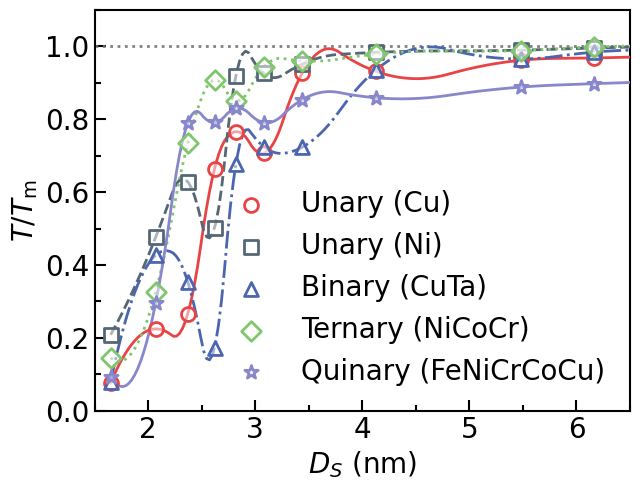

This chart was generated by the following Python code:
import numpy as np
import matplotlib.pyplot as plt
import matplotlib.ticker as ticker
from scipy.interpolate import make_interp_spline

# 1. Data preparation
# Cu
data1 = np.array(
    [104, 305.4, 361.5, 902.1, 1040.5, 960.5, 1259.4, 1264.7, 1306.4, 1315.1, 1329]   
)
# Ni
data2 = np.array(
    [360.7, 822.3, 1086.4, 867.2, 1590, 1600, 1644.7, 1700, 1710.3, 1720.6, 1730.9]
)
# CuTa
data3 = np.array(
    [105.1, 559.2, 463.8, 226.6, 887.9, 949.8, 947.8, 1226, 1265, 1289.4, 1288.2]
)
# NiCoCr
data4 = np.array(
    [204.8, 458.3, 1034.5, 1280.1, 1200.4, 1330.3, 1354.2, 1380.5, 1394.2, 1408, 1409.3]
)
# FeNiCrCoCu
data5 = np.array(
    [211.4, 667.7, 1785, 1788.4, 1875.4, 1788.1, 1930.4, 1941.4, 2007.8, 2029, 2050.2]
)

# Put all datasets in a list
all_data = [data1/1358, data2/1728, data3/1310, data4/1410, data5/2260]

x_values = np.array(
    [1.65, 2.07, 2.37, 2.62, 2.82, 3.08, 3.44, 4.13, 5.48, 6.16, 7.22]
)

# 2. Plot Settings
plt.figure(figsize=(6.5, 5))

## 2.1 Color Setting
rgb = [(232, 68, 69), (85, 103, 117), (75, 101, 175), (128, 198, 109), (136, 135, 203)]
rgb = [(r/255, g/255, b/255) for r, g, b in rgb]
markers = ['o', 's', '^', 'D', '*']
linestyles = ['-', '--', '-.', ':']
markerfacecolor = 'white'       # color: the color in the data point
alpha = 0.9                     # alpha: the transparency of the data point

## 2.2 line Size Setting
linewidth = 2                   # line: the line width
elinewidth = 2                  # error bar: the error bar line width
capsize = 10                    # error bar: the error bar head size
markersize = 100                # marker: the data point size

## 2.3 font Setting 
ticksize = 20                   # ticks: the size of the tick labels
labelsize = 20                  # labels: the size of the label
legendsize = 20                 # legends: the size of the legend
plt.rcParams.update({
    "font.family": "Times New Roman",
    "axes.labelsize": labelsize,
    "xtick.labelsize": ticksize,
    "ytick.labelsize": ticksize,
    "legend.fontsize": legendsize,
})

## 2.4 labels setting
plt.ylabel(r'$T/T_{\mathrm{m}}$')
plt.xlabel(r'$D_S$ (nm)')
label = ['Unary (Cu)', 'Unary (Ni)', 'Binary (CuTa)', 'Ternary (NiCoCr)', "Quinary (FeNiCrCoCu)"]


## 2.5 Plot Figure
for i, data in enumerate(all_data):
    # mean_vals = np.mean(data, axis=1)
    # stderr_vals = np.std(data, axis=1, ddof=1) / np.sqrt(data.shape[1])
    # plt.errorbar(
    #     x_values[i % len(x_values)], mean_vals, yerr=stderr_vals,
    #     fmt=markers[i % len(markers)],
    #     color=rgb[i % len(rgb)], ecolor=rgb[i % len(rgb)],
    #     markerfacecolor=markerfacecolor, markeredgecolor=rgb[i % len(rgb)],
    #     elinewidth=elinewidth, capsize=capsize,
    #     markersize=markersize, linewidth=linewidth, alpha = alpha, zorder=7
    # )
    x_smooth = np.linspace(x_values.min(), x_values.max(), 200)
    spl = make_interp_spline(x_values, data, k=2)
    y_smooth = spl(x_smooth)
    plt.plot(x_smooth, y_smooth, linewidth=linewidth, color=rgb[i % len(rgb)], linestyle=linestyles[i % len(linestyles)], zorder=3)
    plt.scatter(x_values, data, label=label[i], 
                marker=markers[i % len(markers)], s=markersize,
                facecolor=(1, 1, 1, 0.5), edgecolor=rgb[i % len(rgb)], 
                linewidth=linewidth, zorder=5)
plt.axhline(y = 1, color=(115/255, 115/255, 115/255), linestyle=':', linewidth=linewidth, alpha = alpha)

# 2.6 tick setting
framewidth = 1.5                # frame: the frame line width
ax = plt.gca()
for spine in ax.spines.values():
    spine.set_linewidth(framewidth)

major_x_spacing = 1
major_y_spacing = 0.2
ax.xaxis.set_major_locator(ticker.MultipleLocator(major_x_spacing))
ax.yaxis.set_major_locator(ticker.MultipleLocator(major_y_spacing))
ax.xaxis.set_minor_locator(ticker.MultipleLocator(major_x_spacing / 2))
ax.yaxis.set_minor_locator(ticker.MultipleLocator(major_y_spacing / 2))
ax.yaxis.set_major_formatter(ticker.FormatStrFormatter('%.1f'))
ax.tick_params(axis='both', which='major', length=8, width=1.5, direction='in')
ax.tick_params(axis='both', which='minor', length=4, width=1.5, direction='in')
ax.set_xlim(1.5, 6.5)
ax.set_ylim(0, 1.1)
ax.legend(frameon=False)


plt.tight_layout()
plt.savefig("thermal_stablity.svg", bbox_inches='tight')
plt.savefig("thermal_stablity.pdf", bbox_inches='tight')
plt.show()
